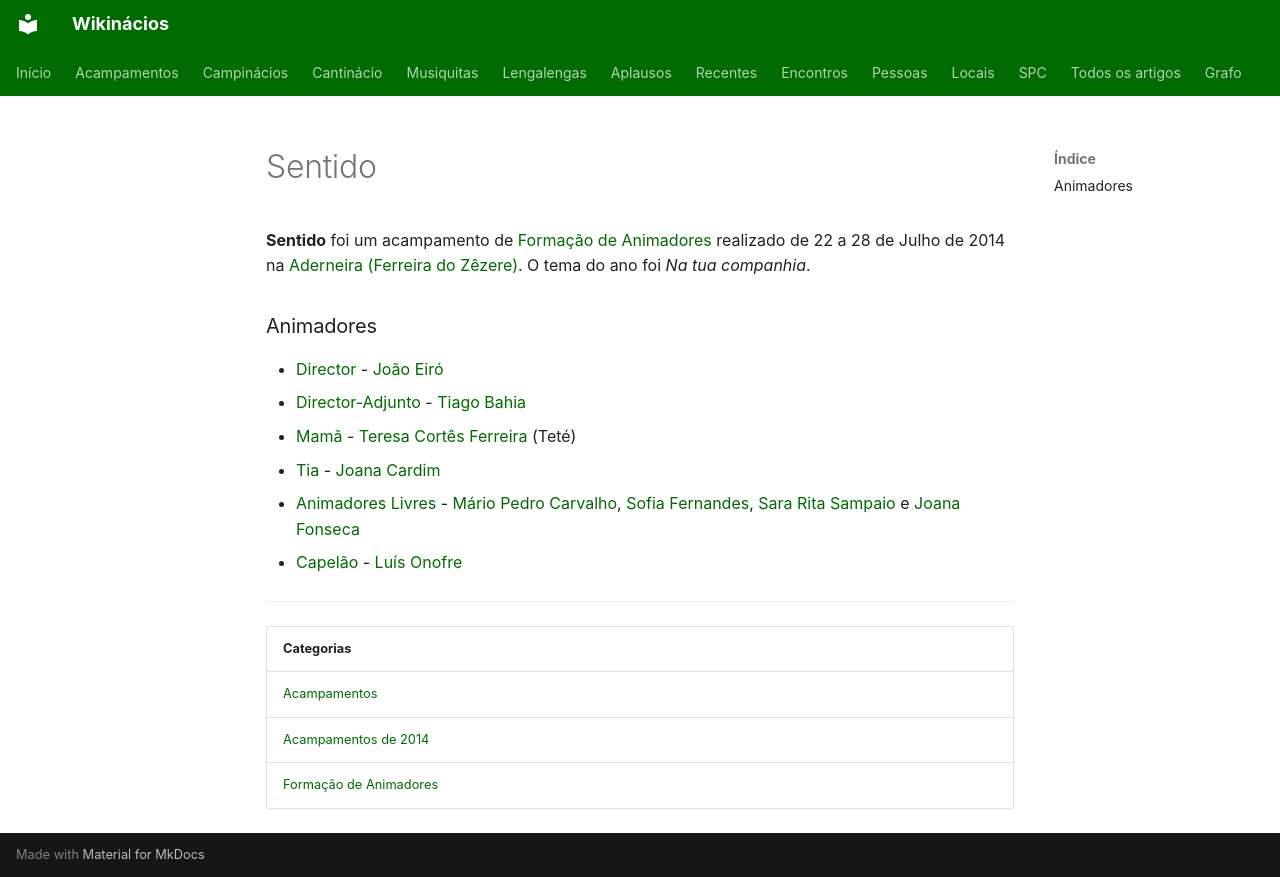

repository: neteinstein/Campinacios · page: Acampamentos/2014/Sentido.html · generator: mkdocs

# Sentido

**Sentido** foi um acampamento de [Formação de Animadores](../../Categorias/Forma%C3%A7%C3%A3o%20de%20Animadores.md) realizado de 22 a 28 de Julho de 2014 na [Aderneira (Ferreira do Zêzere)](../../Restrito/Locais%20de%20Acampamento/Aderneira%20%28Ferreira%20do%20Z%C3%AAzere%29.md). O tema do ano foi *Na tua companhia*.

### Animadores

- [Director](../../Cargos/Director.md) - [João Eiró](../../Pessoas/J/Jo%C3%A3o%20Eir%C3%B3.md)
- [Director-Adjunto](../../Cargos/Director-Adjunto.md) - [Tiago Bahia](../../Pessoas/T/Tiago%20Bahia.md)
- [Mamã](../../Cargos/Mam%C3%A3.md) - [Teresa Cortês Ferreira](../../Pessoas/T/Teresa%20Cort%C3%AAs%20Ferreira.md) (Teté)
- [Tia](../../Cargos/Tio.md) - [Joana Cardim](../../Pessoas/J/Joana%20Cardim.md)
- [Animadores Livres](../../Cargos/Animador%20Livre.md) - [Mário Pedro Carvalho](../../Pessoas/M/M%C3%A1rio%20Carvalho.md), [Sofia Fernandes](../../Pessoas/S/Sofia%20Fernandes.md), [Sara Rita Sampaio](../../Pessoas/S/Sara%20Rita%20Sampaio.md) e [Joana Fonseca](../../Pessoas/J/Joana%20Fonseca.md)
- [Capelão](../../Cargos/Capel%C3%A3o.md) - [Luís Onofre](../../Pessoas/L/Lu%C3%ADs%20Onofre.md)

---

| Categorias |
| --- |
| [Acampamentos](../../Categorias/Acampamentos.md) |
| [Acampamentos de 2014](../../Categorias/Acampamentos%20de%202014.md) |
| [Formação de Animadores](../../Categorias/Forma%C3%A7%C3%A3o%20de%20Animadores.md) |
